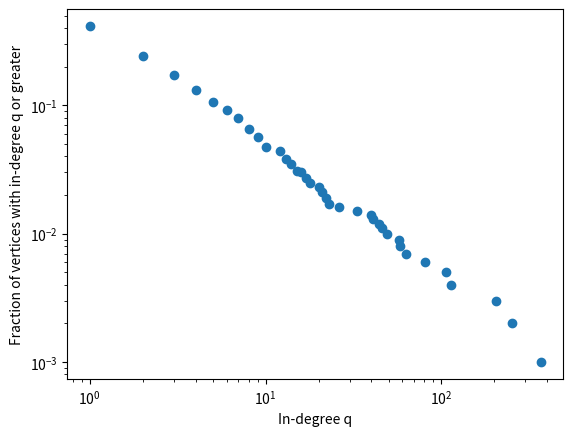

Write Python code to recreate this figure.
# -*- coding: utf-8 -*-
"""
Created on Sun Nov 25 13:21:58 2018

[redacted]
"""

import numpy as np
import random
import matplotlib.pyplot as plt

n = 10**3
c = 3
r = 1
p = c/(c+r)
#x = np.zeros((1, c*n))
x = [0] * (c*n)
#x = [0] * 12
#x[0,0:11:1] = 2, 3, 4, 1, 3, 4, 1, 2, 4, 1, 2, 3
x[0:11] = [2, 3, 4, 1, 3, 4, 1, 2, 4, 1, 2, 3]
x.pop()

for t in range(4,n):
    for j in range(0,c):
        #print(random.uniform(0,1))
        if (random.uniform(0,1) < p):
            d = x[random.randint(0, c*(t-1))]
            #print(d)
        else:
            d = random.randint(0, t-1)
            #print(d)
        x[c*(t-1) + j] = d
        #x.append(d)

#print(x[234567])      
target_count = {}
for i in x:
    if (i not in target_count):
        target_count[i] = 1
    else:
        target_count[i] += 1
        

ct = list(target_count.values())
ct_dict = {}
for c in ct:
    if (c not in ct_dict):
        ct_dict[c] = 1
    else:
        ct_dict[c] += 1
        
#x = []
#y = []
#
#for key, value in ct_dict.items():
#    x.append(key)
#    y.append(value/(n))
#    
#plt.figure()
#ax = plt.gca()
#ax.set_yscale('log')
#ax.set_xscale('log')
#ax.set_xlabel('In-degree q')
#ax.set_ylabel('Fraction of vertices with in-degree q or greater')
#ax.scatter(x,y)


ccdf_dict = {}

for key, value in ct_dict.items():
    #larger = [i for i in list(ct_dict.keys()) if key <= i]
    larger = []
    lt = list(ct_dict.keys())
    for i in lt:
        if (key <= i):
            larger.append(i)
    su = 0
    for x in larger:
        su += ct_dict[x]
    ccdf_dict[key] = su

x = []
y = []
for key, value in ccdf_dict.items():
    x.append(key)
    y.append(value/(n))
    
plt.figure()
ax = plt.gca()
ax.set_yscale('log')
ax.set_xscale('log')
ax.set_xlabel('In-degree q')
ax.set_ylabel('Fraction of vertices with in-degree q or greater')
ax.scatter(x,y)
    